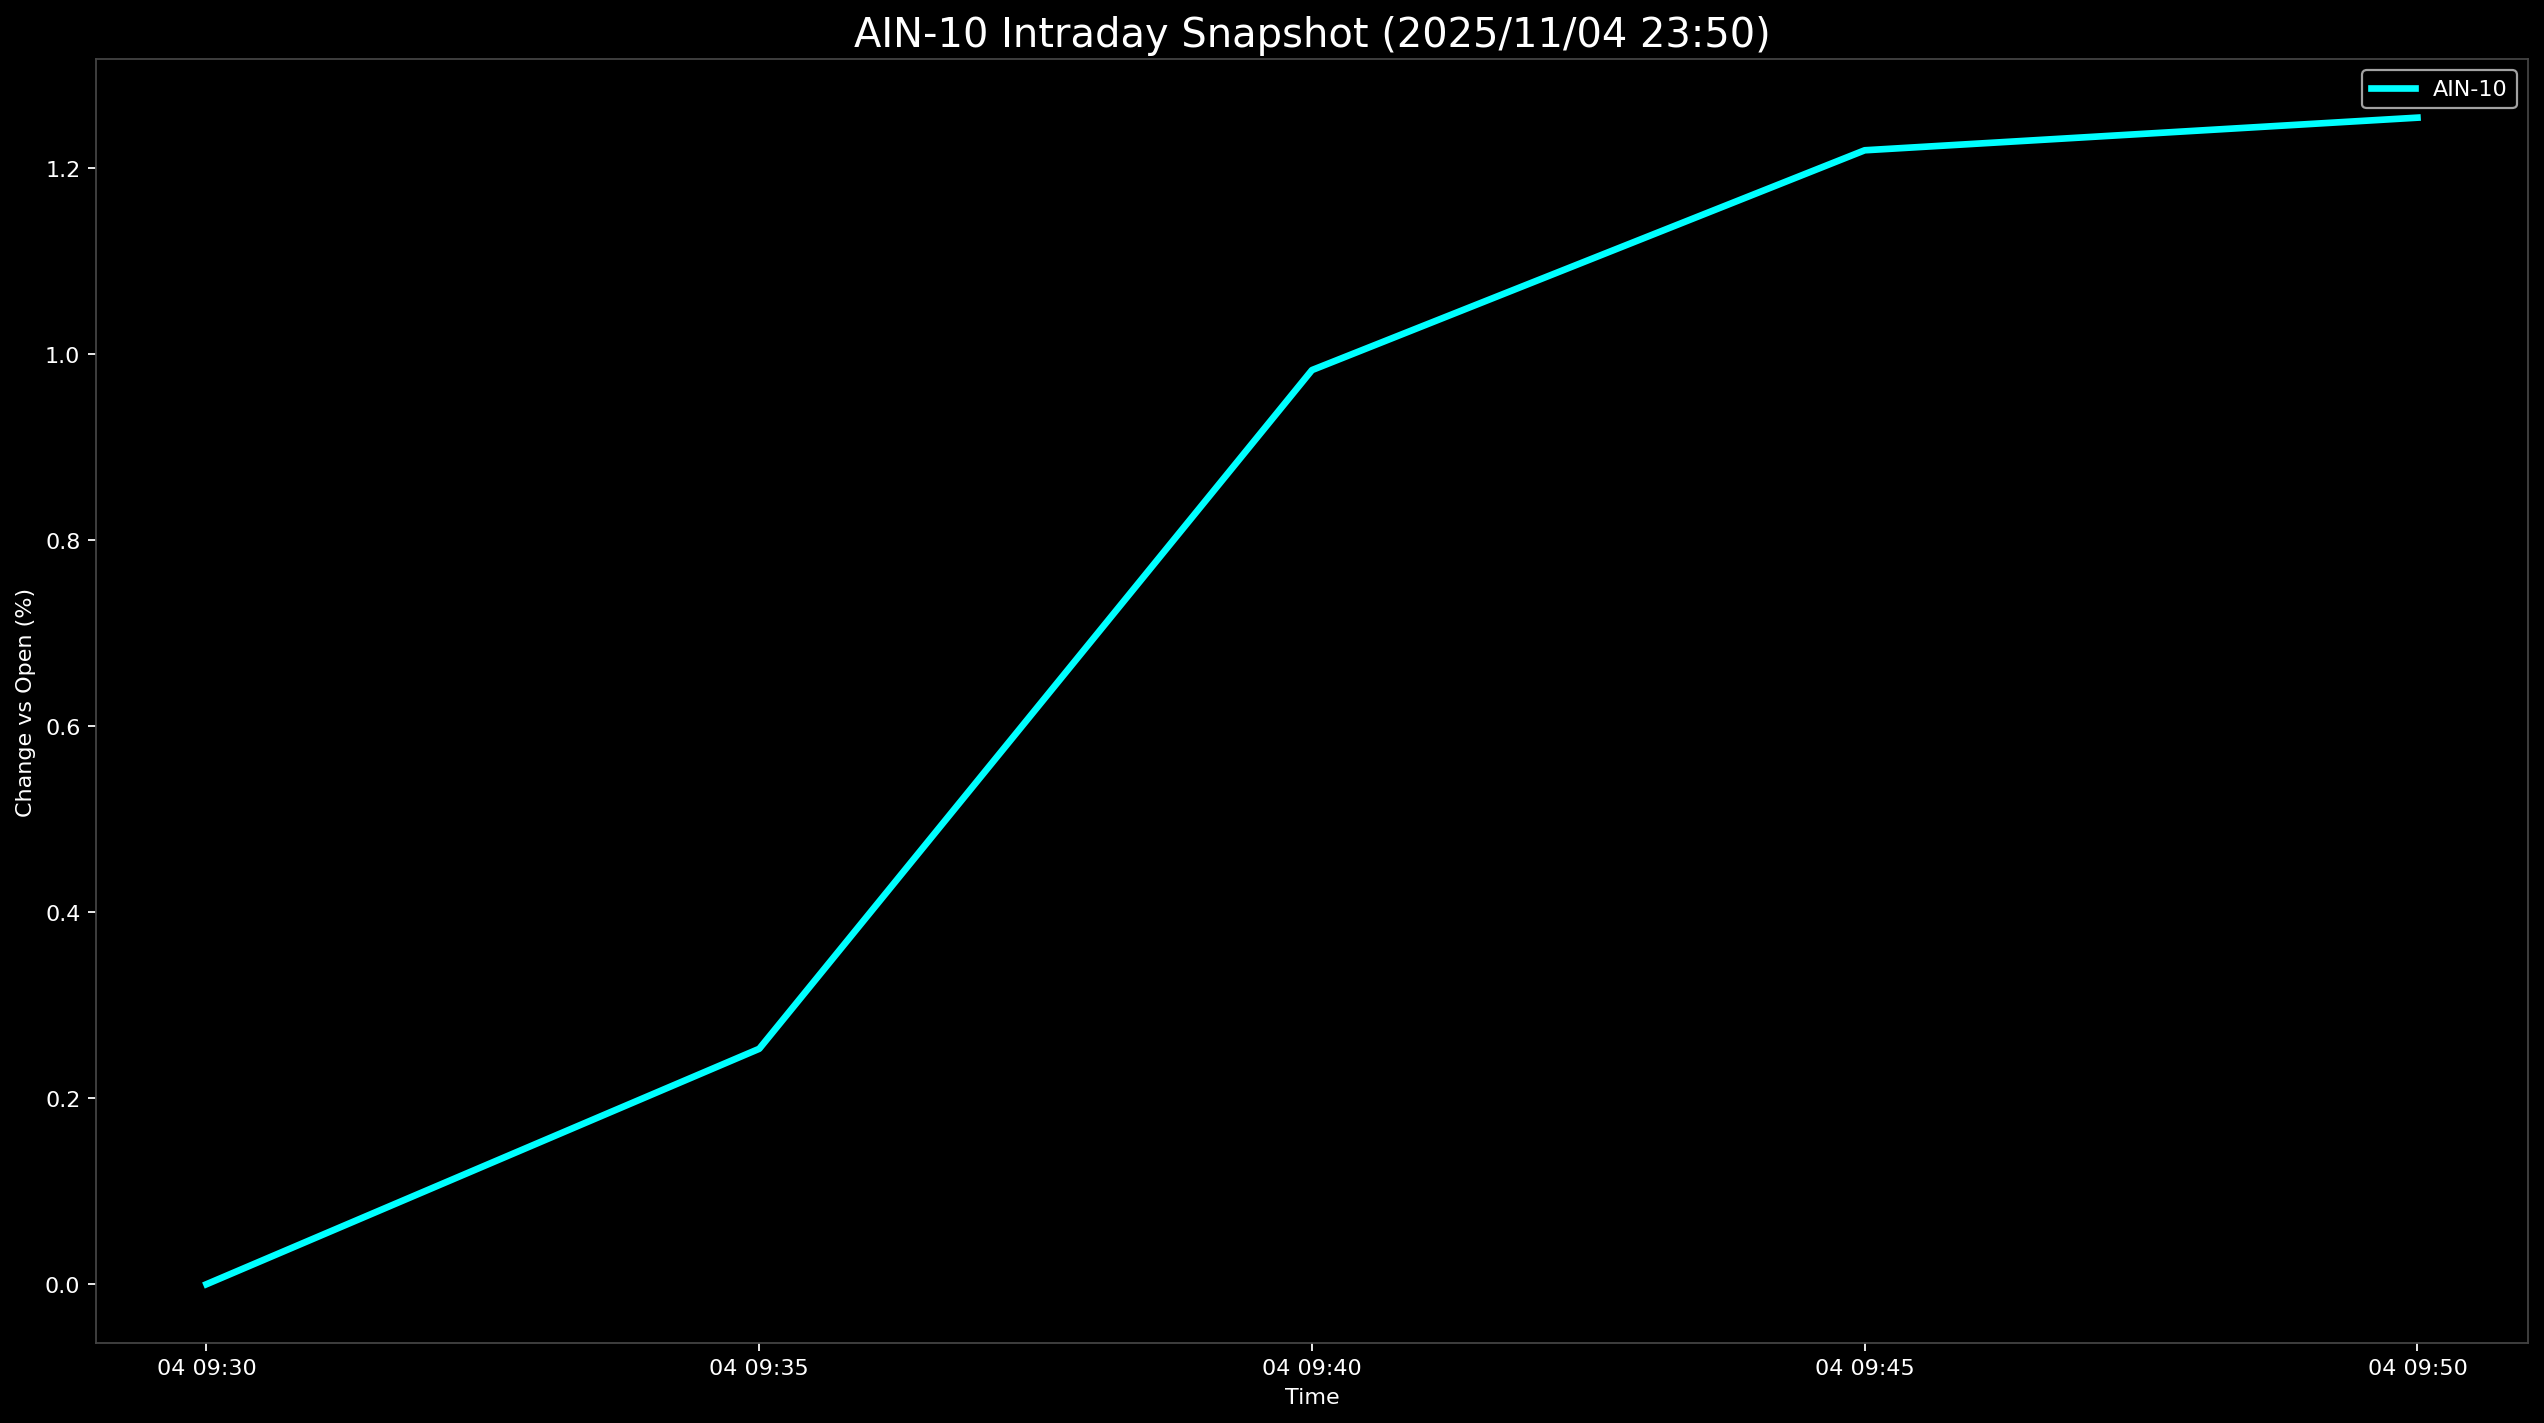

The table this chart was drawn from, first rows:
Datetime, AIN-10
2025-11-04 09:30:00, 0.0
2025-11-04 09:35:00, 0.2532
2025-11-04 09:40:00, 0.9831
2025-11-04 09:45:00, 1.219
2025-11-04 09:50:00, 1.255
